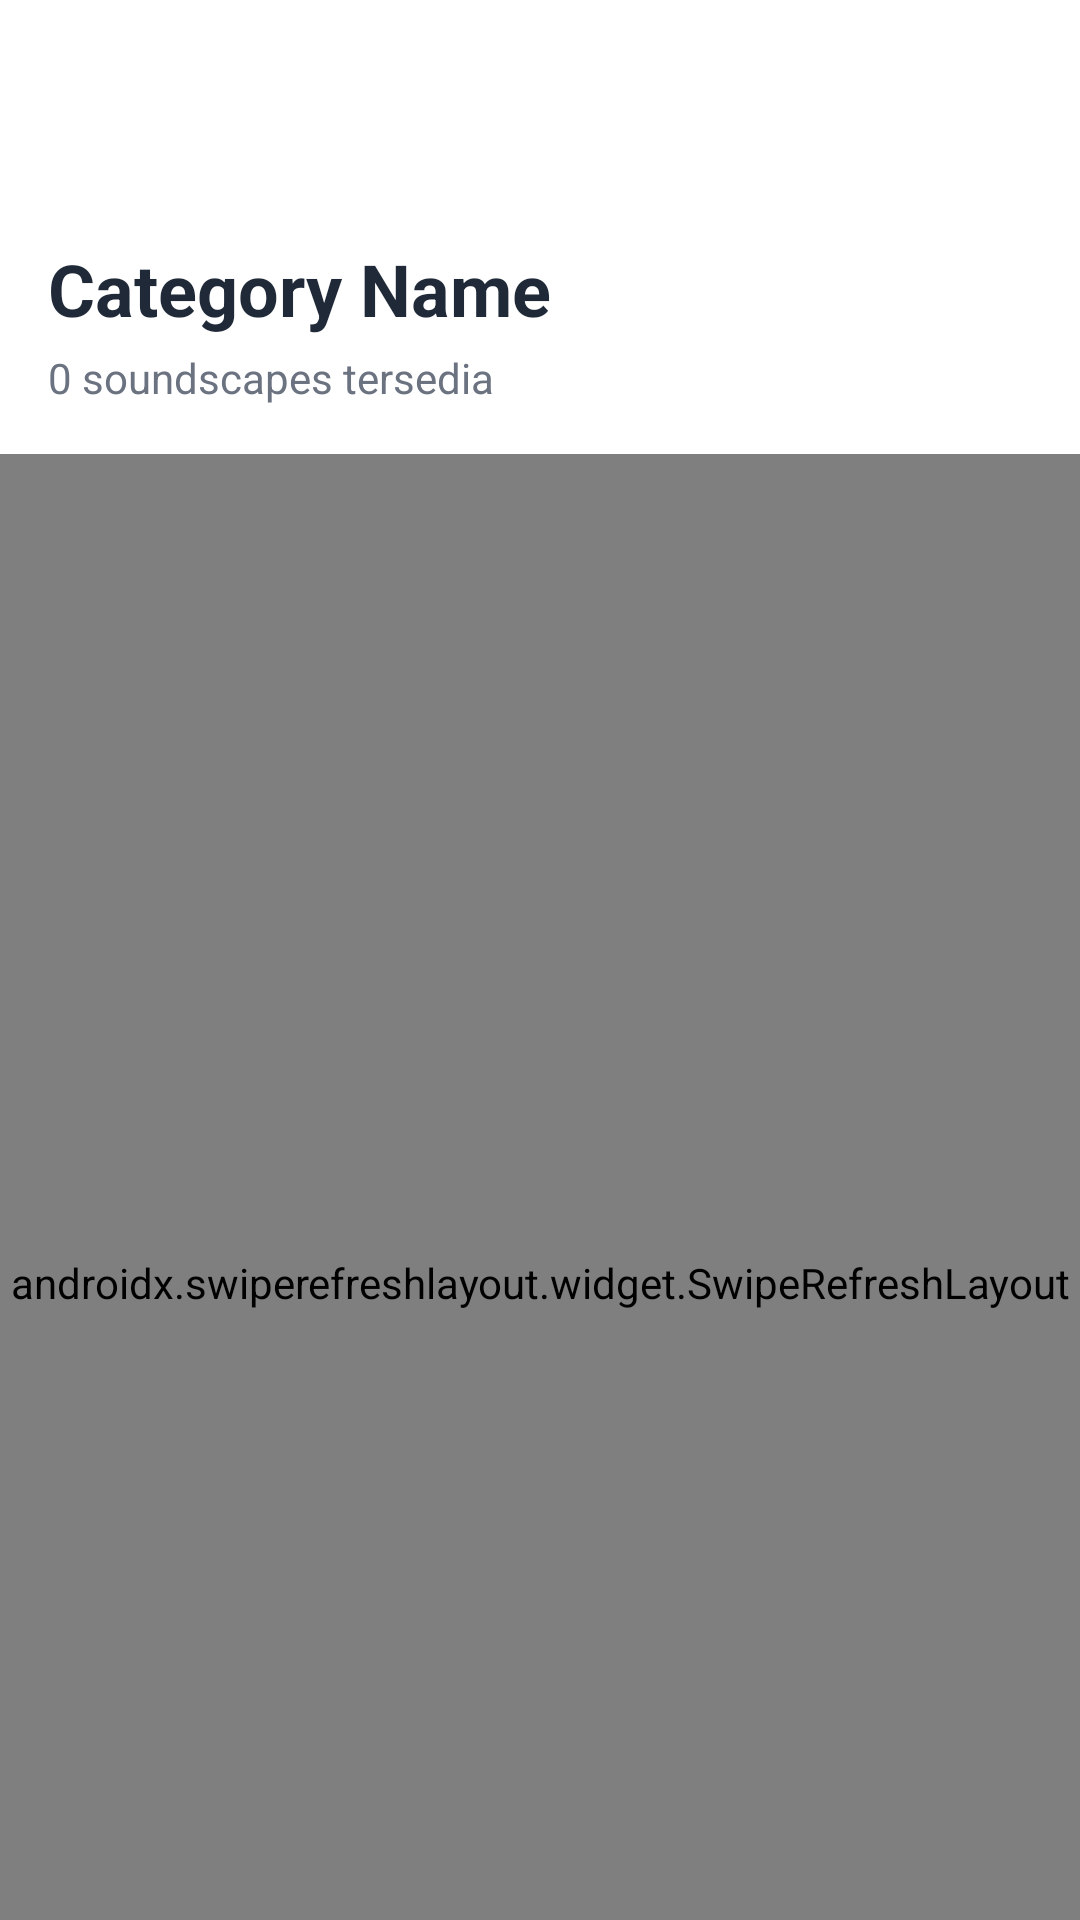

Produce the Android XML layout that renders to this screen, including the resource entries it uses.
<!-- AndroidManifest.xml: application theme Theme.SoundScape -->
<!-- res/layout/fragment_category_music.xml -->
<?xml version="1.0" encoding="utf-8"?>
<androidx.coordinatorlayout.widget.CoordinatorLayout xmlns:android="http://schemas.android.com/apk/res/android"
    xmlns:app="http://schemas.android.com/apk/res-auto"
    android:layout_width="match_parent"
    android:layout_height="match_parent"
    android:background="@color/background_light">

    <com.google.android.material.appbar.AppBarLayout
        android:layout_width="match_parent"
        android:layout_height="wrap_content"
        android:background="@android:color/white"
        app:elevation="4dp">

        <androidx.appcompat.widget.Toolbar
            android:id="@+id/toolbar"
            android:layout_width="match_parent"
            android:layout_height="?attr/actionBarSize"
            app:titleTextColor="@color/text_primary"
            app:layout_scrollFlags="scroll|enterAlways" />

        <LinearLayout
            android:layout_width="match_parent"
            android:layout_height="wrap_content"
            android:orientation="vertical"
            android:padding="16dp"
            android:background="@android:color/white">

            <TextView
                android:id="@+id/tv_category_title"
                android:layout_width="wrap_content"
                android:layout_height="wrap_content"
                android:text="Category Name"
                android:textSize="24sp"
                android:textStyle="bold"
                android:textColor="@color/text_primary" />

            <TextView
                android:id="@+id/tv_category_subtitle"
                android:layout_width="wrap_content"
                android:layout_height="wrap_content"
                android:text="0 soundscapes tersedia"
                android:textSize="14sp"
                android:textColor="@color/text_secondary"
                android:layout_marginTop="4dp" />

        </LinearLayout>

    </com.google.android.material.appbar.AppBarLayout>

    <androidx.swiperefreshlayout.widget.SwipeRefreshLayout
        android:id="@+id/swipe_refresh"
        android:layout_width="match_parent"
        android:layout_height="match_parent"
        app:layout_behavior="@string/appbar_scrolling_view_behavior">

        <FrameLayout
            android:layout_width="match_parent"
            android:layout_height="match_parent">

            <androidx.recyclerview.widget.RecyclerView
                android:id="@+id/recycler_category_music"
                android:layout_width="match_parent"
                android:layout_height="match_parent"
                android:padding="8dp"
                android:clipToPadding="false" />

            
            <ProgressBar
                android:id="@+id/loading_view"
                android:layout_width="wrap_content"
                android:layout_height="wrap_content"
                android:layout_gravity="center"
                android:visibility="gone" />

            
            <LinearLayout
                android:id="@+id/empty_view"
                android:layout_width="match_parent"
                android:layout_height="wrap_content"
                android:layout_gravity="center"
                android:orientation="vertical"
                android:gravity="center"
                android:padding="48dp"
                android:visibility="gone">

                <com.google.android.material.card.MaterialCardView
                    android:layout_width="120dp"
                    android:layout_height="120dp"
                    app:cardCornerRadius="60dp"
                    app:cardElevation="0dp"
                    app:cardBackgroundColor="#FFF0F7">

                    <ImageView
                        android:layout_width="match_parent"
                        android:layout_height="match_parent"
                        android:padding="32dp"
                        android:src="@drawable/ic_music_note"
                        android:tint="@color/colorPrimary" />

                </com.google.android.material.card.MaterialCardView>

                <TextView
                    android:id="@+id/tv_empty_message"
                    android:layout_width="wrap_content"
                    android:layout_height="wrap_content"
                    android:text="Belum ada soundscape"
                    android:textSize="18sp"
                    android:textStyle="bold"
                    android:textColor="@color/text_primary"
                    android:layout_marginTop="24dp"
                    android:textAlignment="center" />

                <TextView
                    android:layout_width="wrap_content"
                    android:layout_height="wrap_content"
                    android:text="Soundscape untuk kategori ini akan segera tersedia"
                    android:textSize="14sp"
                    android:textColor="@color/text_secondary"
                    android:textAlignment="center"
                    android:layout_marginTop="8dp"
                    android:alpha="0.7" />

            </LinearLayout>

        </FrameLayout>

    </androidx.swiperefreshlayout.widget.SwipeRefreshLayout>

</androidx.coordinatorlayout.widget.CoordinatorLayout>
<!-- resources referenced by this layout -->
<resources>
  <color name="background_light">#F8FAFC</color>
  <color name="colorPrimary">#6366F1</color>
  <color name="text_primary">#1F2937</color>
  <color name="text_secondary">#6B7280</color>
  <style name="Theme.SoundScape" parent="Base.Theme.SoundScape" />
  <style name="Base.Theme.SoundScape" parent="Theme.Material3.DayNight.NoActionBar">
          
          
      </style>
</resources>
